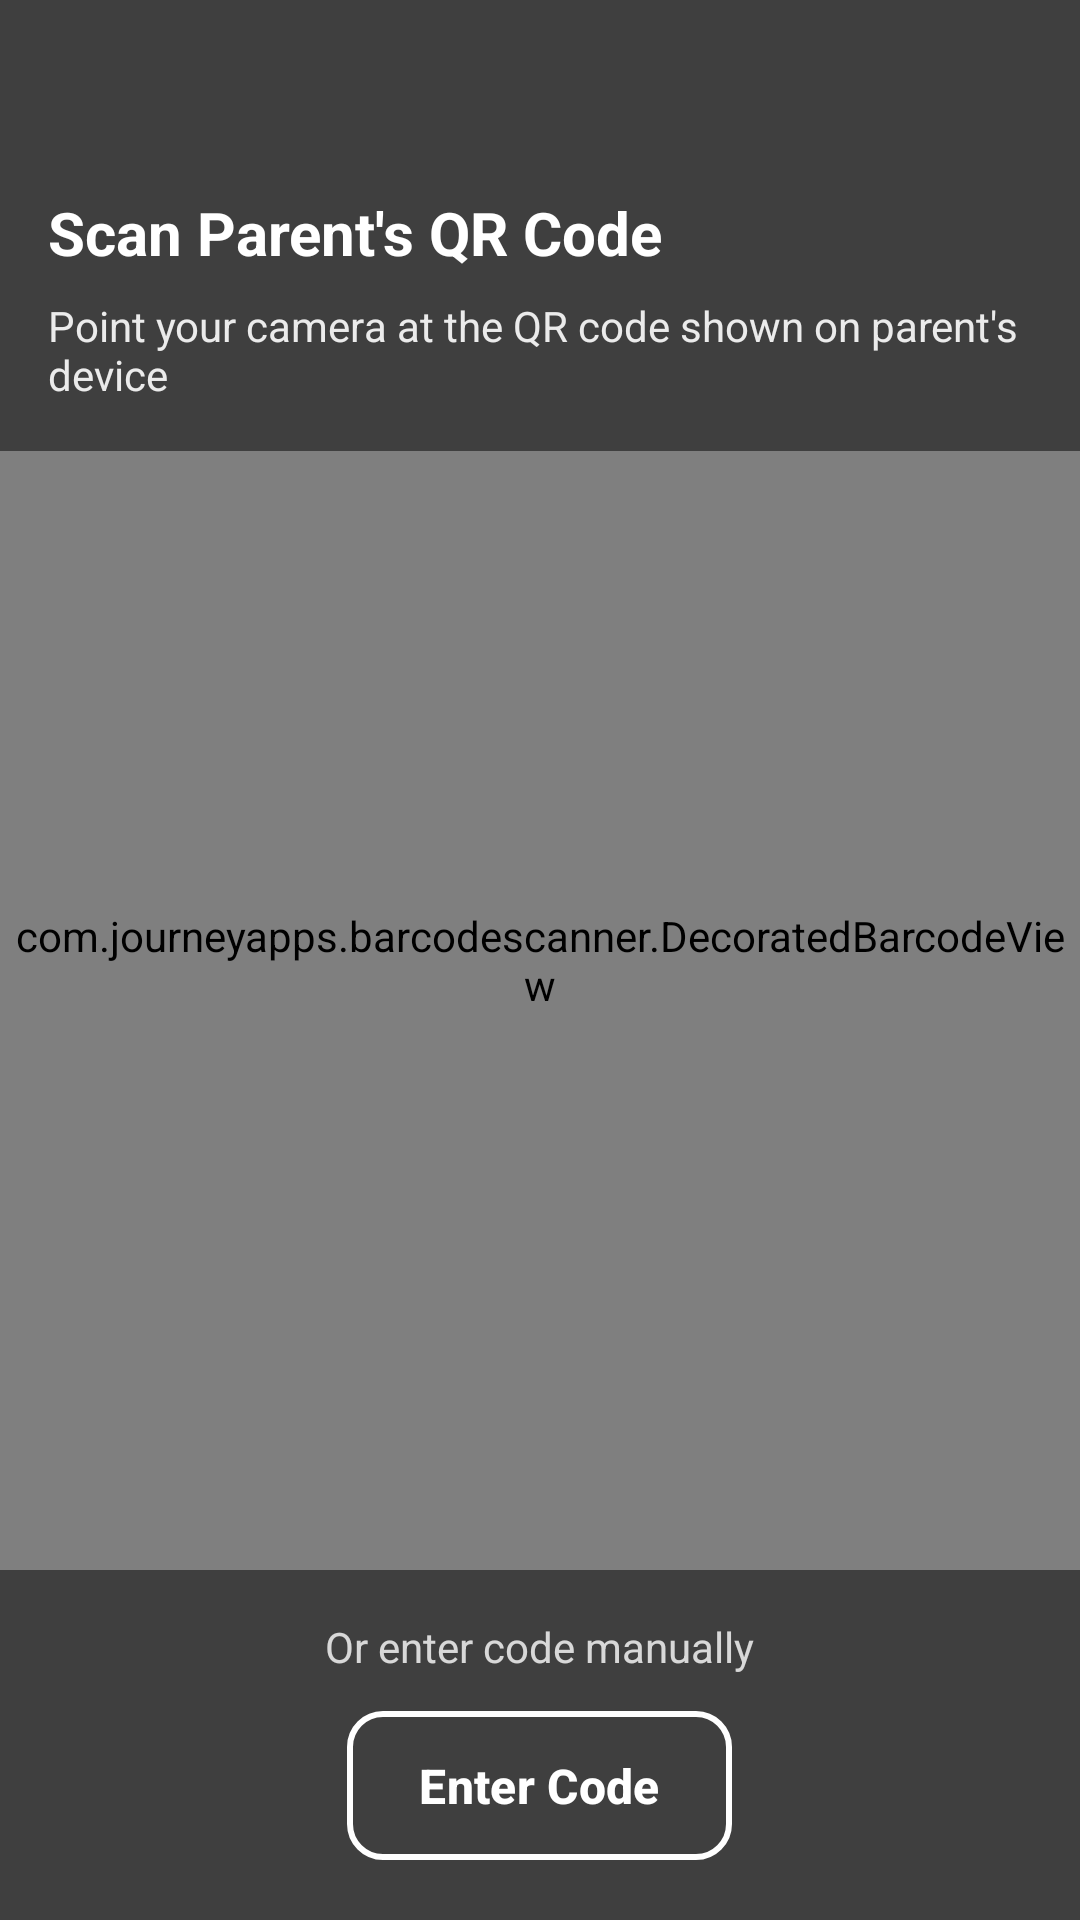

This screen was rendered from an Android layout file. Write that file and the resources it references.
<!-- AndroidManifest.xml: application theme Theme.SafeZone -->
<!-- res/layout/activity_qr_scanner.xml -->
<?xml version="1.0" encoding="utf-8"?>
<RelativeLayout xmlns:android="http://schemas.android.com/apk/res/android"
    xmlns:app="http://schemas.android.com/apk/res-auto"
    android:layout_width="match_parent"
    android:layout_height="match_parent"
    android:background="@android:color/black">

    
    <com.journeyapps.barcodescanner.DecoratedBarcodeView
        android:id="@+id/barcode_scanner"
        android:layout_width="match_parent"
        android:layout_height="match_parent"
        app:zxing_scanner_layout="@layout/custom_barcode_scanner" />

    
    <LinearLayout
        android:layout_width="match_parent"
        android:layout_height="wrap_content"
        android:layout_alignParentTop="true"
        android:background="#80000000"
        android:orientation="vertical"
        android:padding="16dp">

        <ImageView
            android:id="@+id/btn_close"
            android:layout_width="32dp"
            android:layout_height="32dp"
            android:src="@drawable/ic_close"
            android:contentDescription="@string/back"
            android:clickable="true"
            android:focusable="true"
            android:background="?attr/selectableItemBackgroundBorderless"
            app:tint="@android:color/white" />

        <TextView
            android:layout_width="wrap_content"
            android:layout_height="wrap_content"
            android:layout_marginTop="16dp"
            android:text="@string/scan_parent_qr"
            android:textColor="@android:color/white"
            android:textSize="20sp"
            android:textStyle="bold" />

        <TextView
            android:layout_width="wrap_content"
            android:layout_height="wrap_content"
            android:layout_marginTop="8dp"
            android:text="@string/qr_scan_instructions"
            android:textColor="@android:color/white"
            android:textSize="14sp"
            android:alpha="0.9" />

    </LinearLayout>

    
    <LinearLayout
        android:layout_width="match_parent"
        android:layout_height="wrap_content"
        android:layout_alignParentBottom="true"
        android:background="#80000000"
        android:orientation="vertical"
        android:padding="16dp"
        android:gravity="center">

        <TextView
            android:layout_width="wrap_content"
            android:layout_height="wrap_content"
            android:text="@string/or_enter_code_manually"
            android:textColor="@android:color/white"
            android:textSize="14sp"
            android:alpha="0.8" />

        <com.google.android.material.button.MaterialButton
            android:id="@+id/btn_enter_code"
            style="@style/ButtonSecondary"
            android:layout_width="wrap_content"
            android:layout_height="wrap_content"
            android:layout_marginTop="8dp"
            android:text="@string/enter_code"
            android:textColor="@android:color/white"
            app:strokeColor="@android:color/white" />

    </LinearLayout>

    
    <RelativeLayout
        android:id="@+id/progress_overlay"
        android:layout_width="match_parent"
        android:layout_height="match_parent"
        android:background="#CC000000"
        android:visibility="gone">

        <ProgressBar
            android:layout_width="wrap_content"
            android:layout_height="wrap_content"
            android:layout_centerInParent="true"
            android:indeterminateTint="@android:color/white" />

        <TextView
            android:id="@+id/tv_progress_message"
            android:layout_width="wrap_content"
            android:layout_height="wrap_content"
            android:layout_centerInParent="true"
            android:layout_marginTop="80dp"
            android:text="@string/verifying_code"
            android:textColor="@android:color/white"
            android:textSize="16sp" />

    </RelativeLayout>

</RelativeLayout>
<!-- res/layout/custom_barcode_scanner.xml (included above) -->
<?xml version="1.0" encoding="utf-8"?>
<merge xmlns:android="http://schemas.android.com/apk/res/android"
    xmlns:app="http://schemas.android.com/apk/res-auto">

    <com.journeyapps.barcodescanner.BarcodeView
        android:id="@+id/zxing_barcode_surface"
        android:layout_width="match_parent"
        android:layout_height="match_parent" />

    <com.journeyapps.barcodescanner.ViewfinderView
        android:id="@+id/zxing_viewfinder_view"
        android:layout_width="match_parent"
        android:layout_height="match_parent"
        app:zxing_possible_result_points="@color/primary_light"
        app:zxing_result_view="@color/primary"
        app:zxing_viewfinder_laser="@color/primary"
        app:zxing_viewfinder_mask="@color/background_light" />

</merge>
<!-- resources referenced by this layout -->
<resources>
  <color name="background_light">#FFFFFF</color>
  <color name="primary">#26C6DA</color>
  <color name="primary_light">#80DEEA</color>
  <string name="back">Back</string>
  <string name="enter_code">Enter Code</string>
  <string name="or_enter_code_manually">Or enter code manually</string>
  <string name="qr_scan_instructions">Point your camera at the QR code shown on parent\'s device</string>
  <string name="scan_parent_qr">Scan Parent\'s QR Code</string>
  <string name="verifying_code">Verifying code...</string>
  <style name="ButtonSecondary" parent="Widget.Material3.Button.OutlinedButton">
          <item name="strokeColor">@color/primary</item>
          <item name="strokeWidth">2dp</item>
          <item name="android:textColor">@color/primary</item>
          <item name="cornerRadius">12dp</item>
          <item name="android:paddingTop">14dp</item>
          <item name="android:paddingBottom">14dp</item>
          <item name="android:paddingStart">24dp</item>
          <item name="android:paddingEnd">24dp</item>
          <item name="android:textSize">16sp</item>
          <item name="android:textStyle">bold</item>
          <item name="rippleColor">@color/ripple_light</item>
      </style>
  <style name="Theme.SafeZone" parent="Base.Theme.SafeZone" />
  <color name="ripple_light">#1A26C6DA</color>
  <color name="primary_dark">#0097A7</color>
  <color name="text_on_primary">#FFFFFF</color>
  <color name="secondary">#00ACC1</color>
  <color name="secondary_dark">#00838F</color>
  <color name="secondary_light">#4DD0E1</color>
  <color name="white">#FFFFFFFF</color>
  <color name="accent">#FF6B6B</color>
  <color name="error">#F44336</color>
  <color name="error_light">#FFEBEE</color>
  <color name="surface">#FFFFFF</color>
  <color name="surface_variant">#F5F5F5</color>
  <color name="text_primary">#1A1A2E</color>
  <color name="text_secondary">#5C5C6E</color>
  <color name="background">#FAFAFA</color>
  <color name="nav_background">#FFFFFF</color>
  <color name="border">#E0E0E0</color>
  <color name="text_hint">#BDBDBD</color>
</resources>
